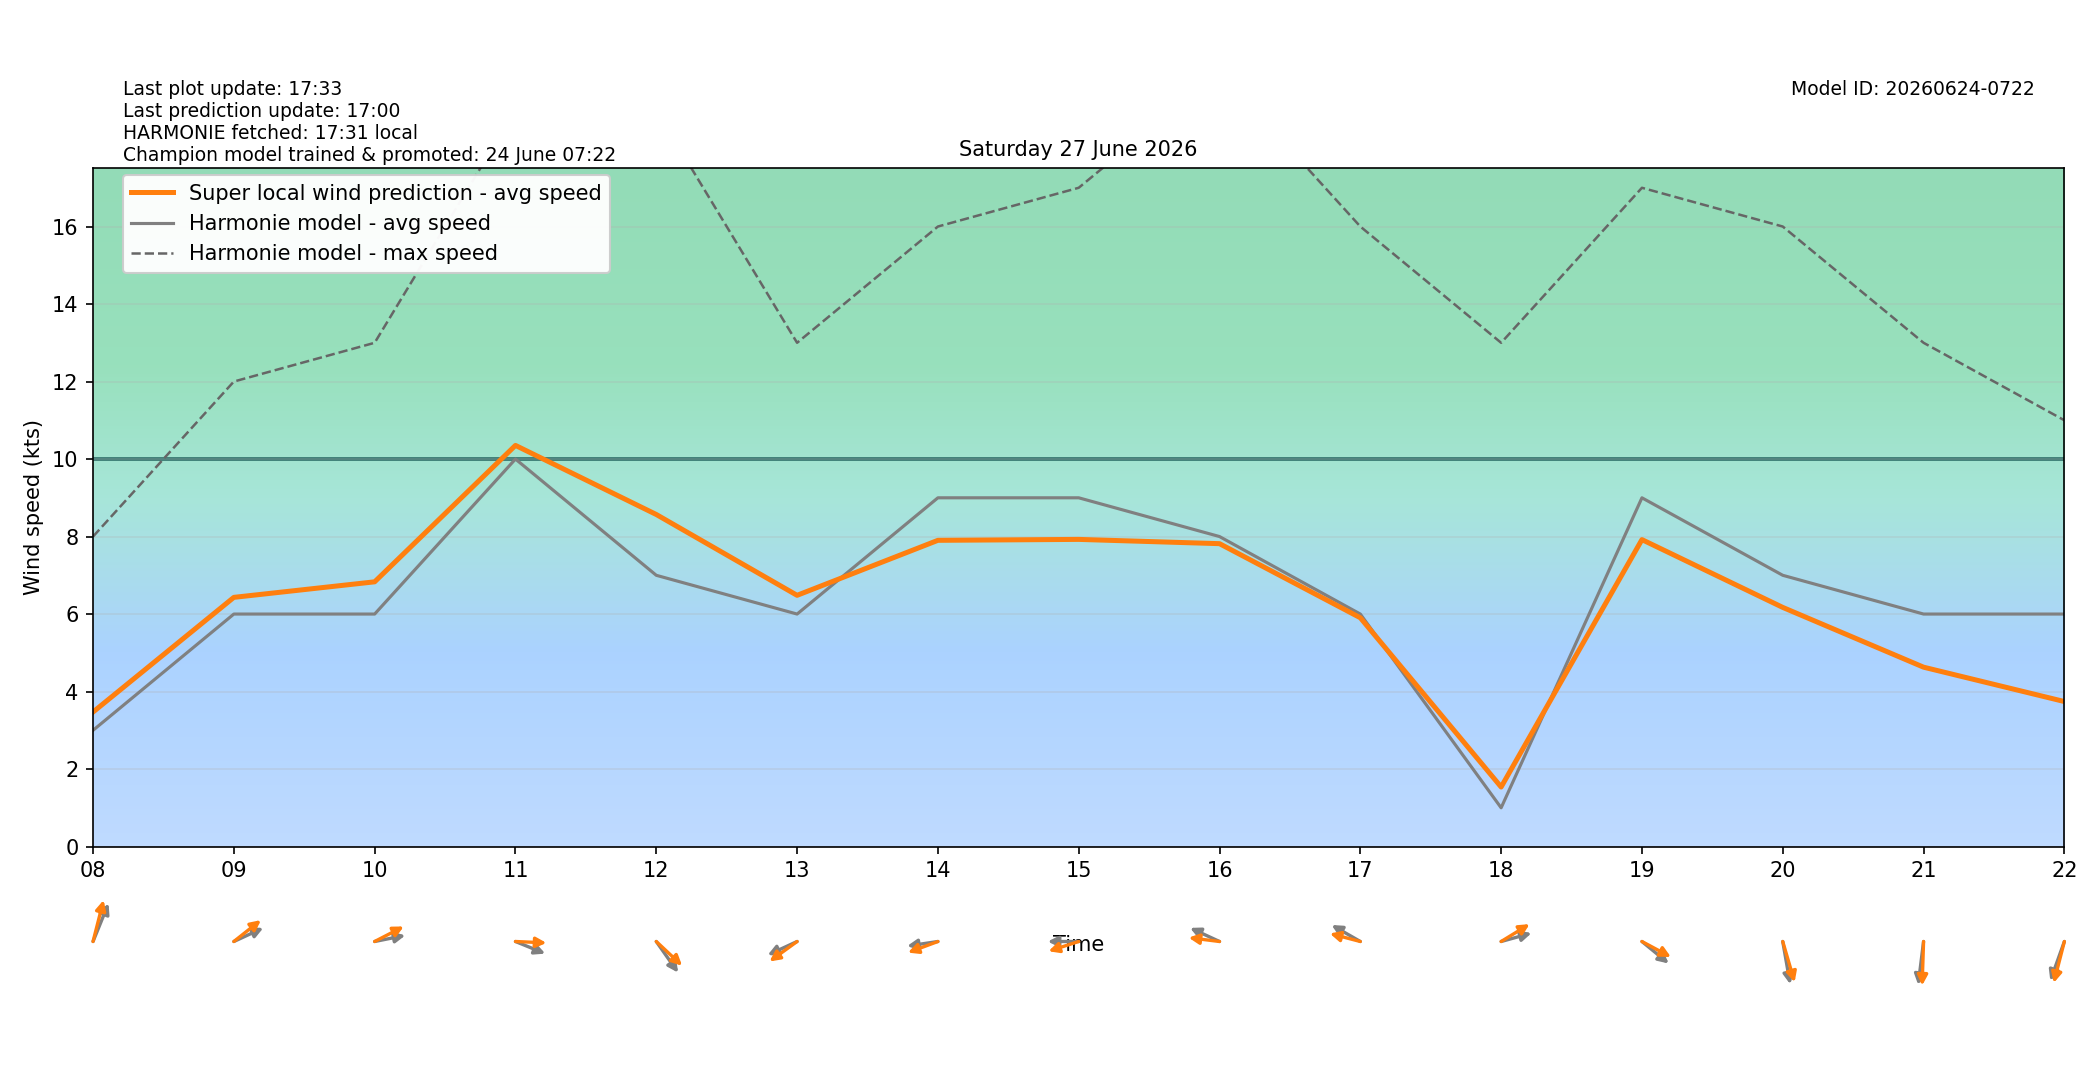

Data behind this chart, as committed beside it:
target_time_utc, target_time_local, hour_utc, hour_local, forecast_wind_speed, forecast_wind_min, forecast_wind_max, lstm_pred_wind_speed, delta_speed_lstm_minus_forecast, forecast_wind_dir_deg, lstm_pred_wind_dir_deg, delta_dir_lstm_minus_forecast
2026-06-26T22:00:00Z, 2026-06-27T00:00:00+0200, 22, 00, 7.0, 7.0, 13.0, 5.249, -1.751, 251.0, 250.6, -0.4075
2026-06-26T23:00:00Z, 2026-06-27T01:00:00+0200, 23, 01, 14.0, 14.0, 36.0, 11.59, -2.408, 165.0, 160.3, -4.682
2026-06-27T00:00:00Z, 2026-06-27T02:00:00+0200, 00, 02, 8.0, 8.0, 24.0, 6.947, -1.053, 166.0, 160.4, -5.639
2026-06-27T01:00:00Z, 2026-06-27T03:00:00+0200, 01, 03, 4.0, 4.0, 14.0, 3.366, -0.6344, 187.0, 183.6, -3.362
2026-06-27T02:00:00Z, 2026-06-27T04:00:00+0200, 02, 04, 7.0, 7.0, 11.0, 5.469, -1.531, 209.0, 202.1, -6.926
2026-06-27T03:00:00Z, 2026-06-27T05:00:00+0200, 03, 05, 6.0, 6.0, 13.0, 5.268, -0.7323, 239.0, 230.9, -8.145
2026-06-27T04:00:00Z, 2026-06-27T06:00:00+0200, 04, 06, 8.0, 8.0, 15.0, 7.184, -0.8157, 251.0, 241.8, -9.209
2026-06-27T05:00:00Z, 2026-06-27T07:00:00+0200, 05, 07, 4.0, 4.0, 13.0, 4.388, 0.3879, 261.0, 251.8, -9.161
2026-06-27T06:00:00Z, 2026-06-27T08:00:00+0200, 06, 08, 3.0, 3.0, 8.0, 3.472, 0.4716, 210.0, 199.9, -10.09
2026-06-27T07:00:00Z, 2026-06-27T09:00:00+0200, 07, 09, 6.0, 6.0, 12.0, 6.431, 0.4307, 252.0, 240.9, -11.09
2026-06-27T08:00:00Z, 2026-06-27T10:00:00+0200, 08, 10, 6.0, 6.0, 13.0, 6.832, 0.8319, 262.0, 250, -11.96
2026-06-27T09:00:00Z, 2026-06-27T11:00:00+0200, 09, 11, 10.0, 10.0, 19.0, 10.35, 0.3522, 286.0, 271.8, -14.23
2026-06-27T10:00:00Z, 2026-06-27T12:00:00+0200, 10, 12, 7.0, 7.0, 19.0, 8.569, 1.569, 315.0, 303.4, -11.63
2026-06-27T11:00:00Z, 2026-06-27T13:00:00+0200, 11, 13, 6.0, 6.0, 13.0, 6.483, 0.4833, 72.0, 63.04, -8.964
2026-06-27T12:00:00Z, 2026-06-27T14:00:00+0200, 12, 14, 9.0, 9.0, 16.0, 7.902, -1.098, 84.0, 75.37, -8.625
2026-06-27T13:00:00Z, 2026-06-27T15:00:00+0200, 13, 15, 9.0, 9.0, 17.0, 7.926, -1.074, 90.0, 77.24, -12.76
2026-06-27T14:00:00Z, 2026-06-27T16:00:00+0200, 14, 16, 8.0, 8.0, 20.0, 7.816, -0.1836, 108.0, 95, -13
2026-06-27T15:00:00Z, 2026-06-27T17:00:00+0200, 15, 17, 6.0, 6.0, 16.0, 5.904, -0.09557, 112.0, 100.4, -11.58
2026-06-27T16:00:00Z, 2026-06-27T18:00:00+0200, 16, 18, 1.0, 1.0, 13.0, 1.537, 0.5368, 259.0, 246.7, -12.27
2026-06-27T17:00:00Z, 2026-06-27T19:00:00+0200, 17, 19, 9.0, 9.0, 17.0, 7.921, -1.079, 300.0, 290.7, -9.343
2026-06-27T18:00:00Z, 2026-06-27T20:00:00+0200, 18, 20, 7.0, 7.0, 16.0, 6.171, -0.8286, 346.0, 337.5, -8.534
2026-06-27T19:00:00Z, 2026-06-27T21:00:00+0200, 19, 21, 6.0, 6.0, 13.0, 4.629, -1.371, 10.0, 2.642, -7.358
2026-06-27T20:00:00Z, 2026-06-27T22:00:00+0200, 20, 22, 6.0, 6.0, 11.0, 3.742, -2.258, 27.0, 20.11, -6.893
2026-06-27T21:00:00Z, 2026-06-27T23:00:00+0200, 21, 23, 6.0, 6.0, 15.0, 3.49, -2.51, 55.0, 47.72, -7.282
